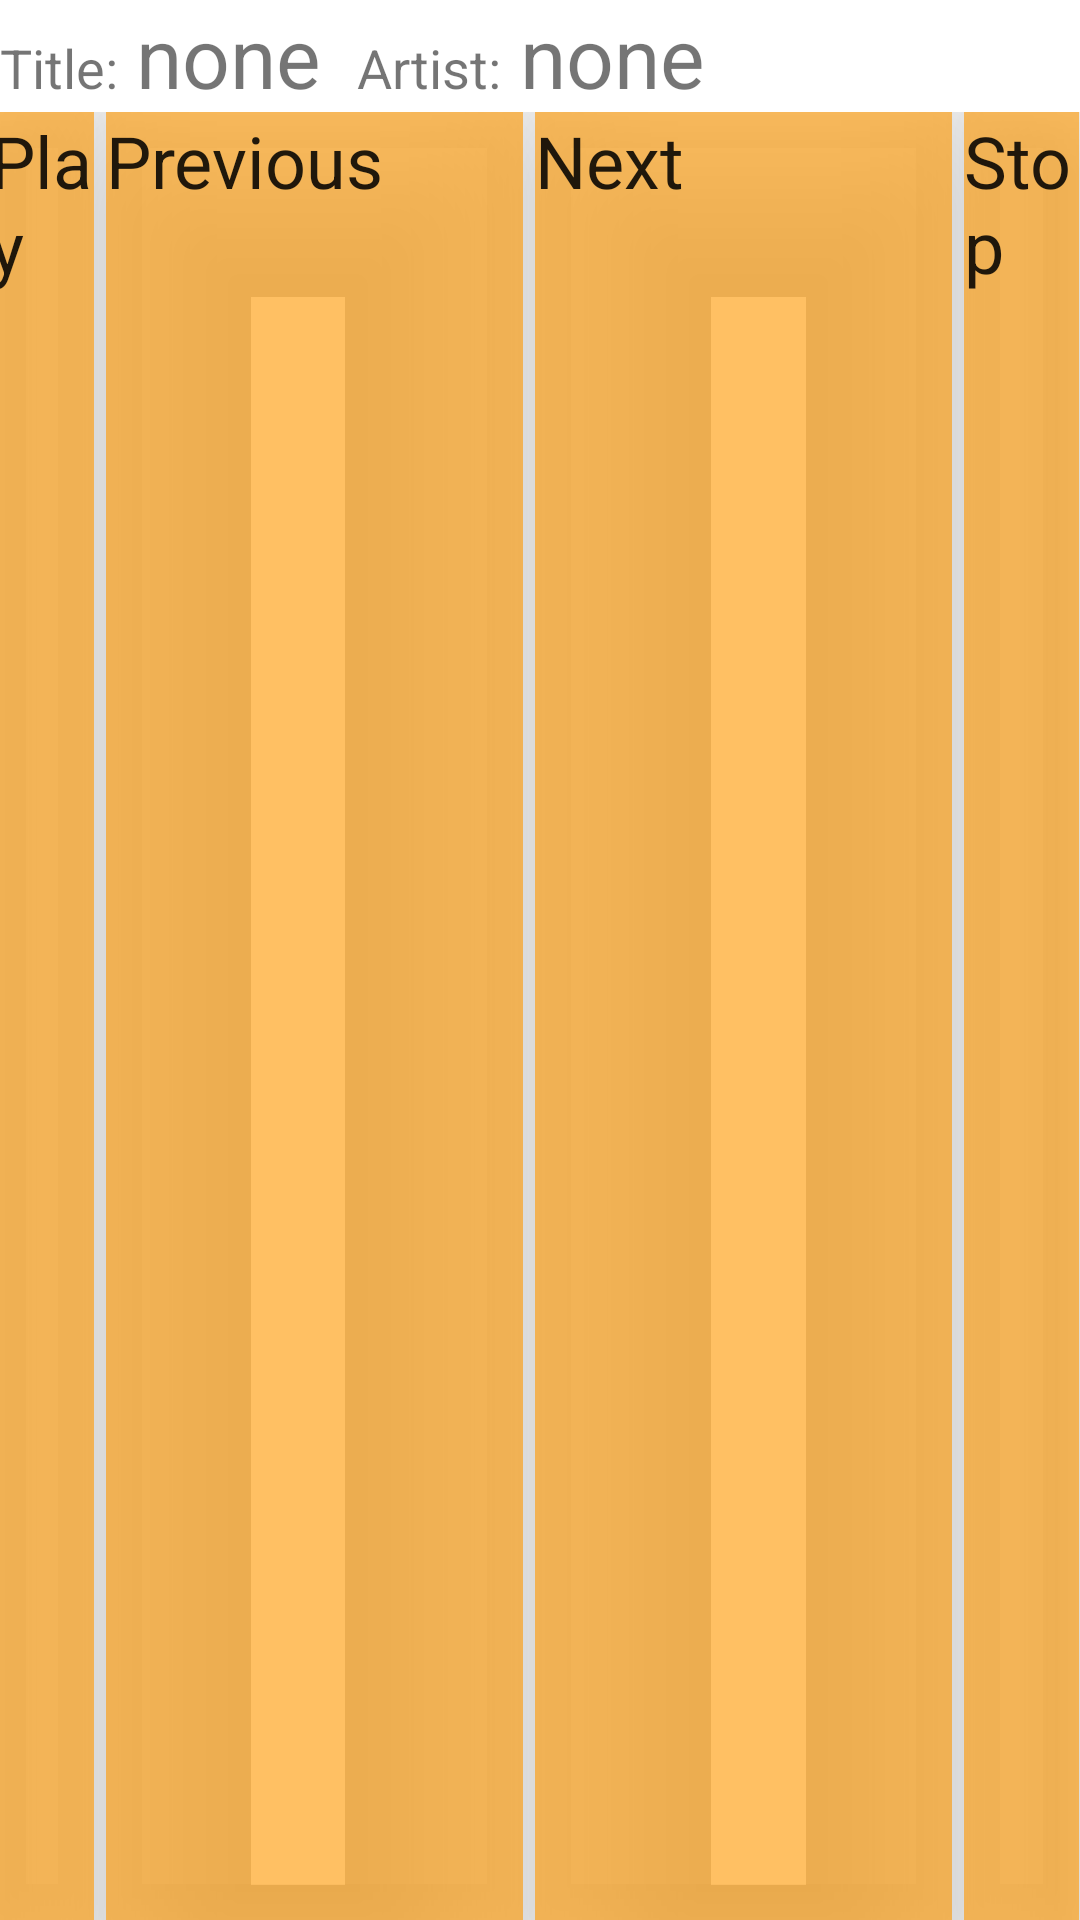

Produce the Android XML layout that renders to this screen, including the resource entries it uses.
<!-- AndroidManifest.xml: application theme AppTheme -->
<!-- res/layout/fragment_fragment_music.xml -->
<?xml version="1.0" encoding="utf-8"?>
<FrameLayout xmlns:android="http://schemas.android.com/apk/res/android"
    xmlns:tools="http://schemas.android.com/tools"
    android:layout_width="match_parent"
    android:layout_height="match_parent"
    tools:context=".FragmentMusic"
    android:layout_margin="6dp">
    <LinearLayout
        android:layout_width="match_parent"
        android:layout_height="match_parent"
        android:orientation="vertical">

        <FrameLayout
            android:id="@+id/placeholder"
            android:layout_width="match_parent"
            android:layout_height="match_parent">

            <LinearLayout
                android:layout_width="match_parent"
                android:layout_height="match_parent"
                android:orientation="vertical">

                <LinearLayout
                    android:layout_width="match_parent"
                    android:layout_height="wrap_content">

                    <TextView
                        android:layout_width="wrap_content"
                        android:layout_height="wrap_content"
                        android:text="@string/song_title"
                        android:textSize="18dp"
                        android:layout_marginRight="6dp" />

                    <TextView
                        android:id="@+id/song_t"
                        android:layout_width="wrap_content"
                        android:layout_height="wrap_content"
                        android:text="none"
                        android:textSize="28dp"
                        android:layout_marginRight="12dp"/>

                    <TextView
                        android:layout_width="wrap_content"
                        android:layout_height="wrap_content"
                        android:text="@string/song_artist"
                        android:textSize="18dp"
                        android:layout_marginRight="6dp"/>

                    <TextView
                        android:id="@+id/song_a"
                        android:layout_width="wrap_content"
                        android:layout_height="wrap_content"
                        android:textSize="28dp"
                        android:text="none"/>

                </LinearLayout>
                <LinearLayout
                    android:layout_width="match_parent"
                    android:layout_height="match_parent"
                    android:orientation="horizontal"
                    android:gravity="center_horizontal">

                    <Button
                        android:id="@+id/but_play"
                        android:layout_width="wrap_content"
                        android:layout_height="match_parent"
                        android:layout_marginHorizontal="2dp"
                        android:backgroundTint="@color/colorOrange"
                        android:layout_weight="0.3"
                        style="@style/buttonsMusic"
                        android:text="Play" />

                    <Button
                        android:id="@+id/but_prev"
                        android:layout_width="150dp"
                        android:layout_height="match_parent"
                        android:layout_marginHorizontal="2dp"
                        android:backgroundTint="@color/colorOrange"
                        android:layout_weight="0.3"
                        style="@style/buttonsMusic"
                        android:text="Previous" />

                    <Button
                        android:id="@+id/but_next"
                        android:layout_width="150dp"
                        android:layout_height="match_parent"
                        android:layout_marginHorizontal="2dp"
                        android:backgroundTint="@color/colorOrange"
                        android:layout_weight="0.3"
                        style="@style/buttonsMusic"
                        android:text="Next" />
                    <Button
                        android:id="@+id/but_stop"
                        android:layout_width="wrap_content"
                        android:layout_height="match_parent"
                        android:layout_marginHorizontal="2dp"
                        android:backgroundTint="@color/colorOrange"
                        android:layout_weight="0.3"
                        style="@style/buttonsMusic"
                        android:text="Stop" />
                    <androidx.recyclerview.widget.RecyclerView
                        android:id="@+id/recycler_song_list"
                        android:layout_width="wrap_content"
                        android:layout_weight="0.3"
                        android:layout_marginHorizontal="2dp"
                        android:layout_height="match_parent">

                    </androidx.recyclerview.widget.RecyclerView>

                </LinearLayout>

            </LinearLayout>
        </FrameLayout>
    </LinearLayout>

</FrameLayout>
<!-- resources referenced by this layout -->
<resources>
  <color name="colorOrange">#9CFF9800</color>
  <string name="song_artist">Artist: </string>
  <string name="song_title">Title: </string>
  <style name="buttonsMusic">
          <item name="android:textSize">24dp</item>
          <item name="android:background">@color/colorAccent</item>
          <item name="android:elevation">32dp</item>
      </style>
  <style name="AppTheme" parent="Theme.MaterialComponents.DayNight.NoActionBar">
          
          <item name="colorPrimary">@color/colorPrimary</item>
          <item name="colorPrimaryDark">@color/colorPrimaryDark</item>
          <item name="colorAccent">@color/colorAccent</item>
          <item name="buttonStyle">@style/buttonsMusic</item>
  
      </style>
  <color name="colorAccent">#36A8F4</color>
  <color name="colorPrimary">#B71C1C</color>
  <color name="colorPrimaryDark">#292929</color>
</resources>
